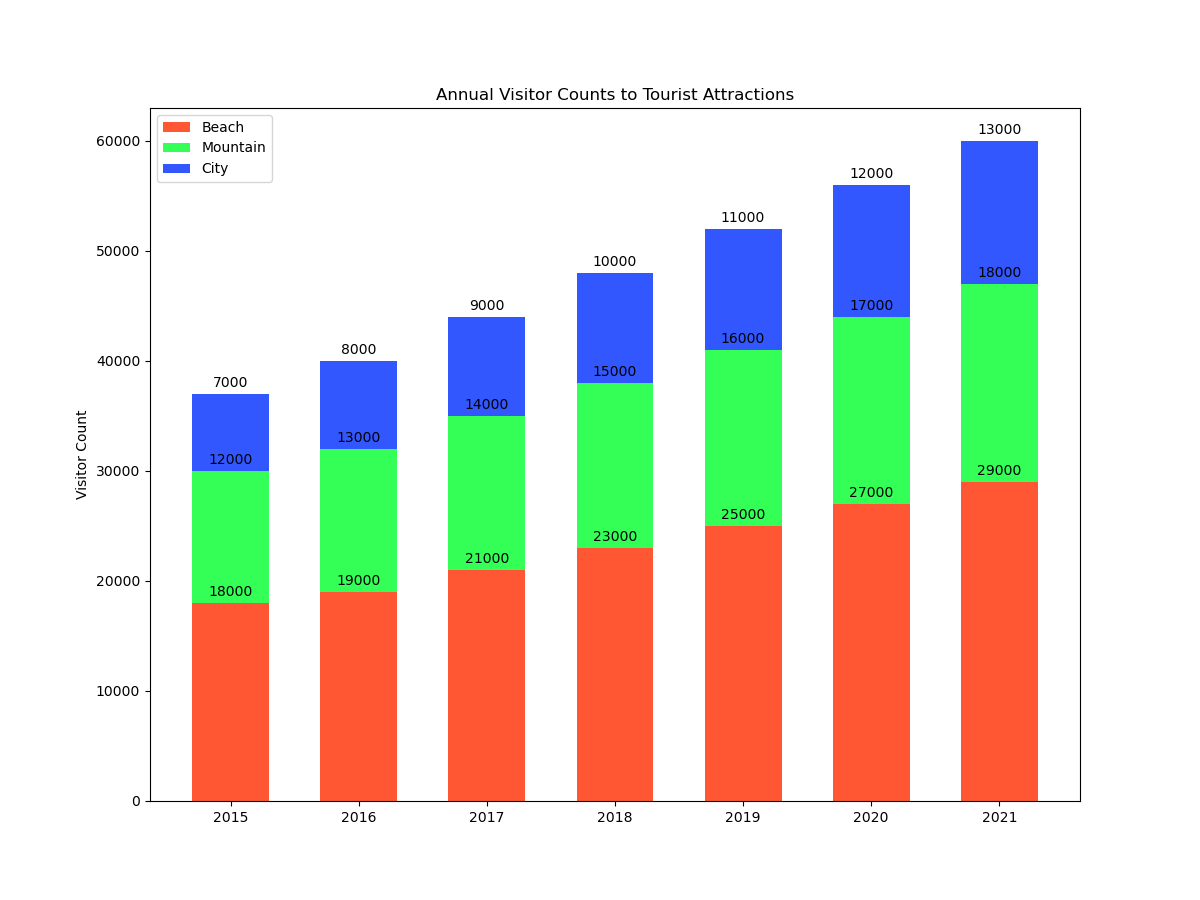

Source data for this figure (header and first rows):
Year, Beach, Mountain, City
2015, 18000, 12000, 7000
2016, 19000, 13000, 8000
2017, 21000, 14000, 9000
2018, 23000, 15000, 10000
2019, 25000, 16000, 11000
2020, 27000, 17000, 12000
2021, 29000, 18000, 13000
